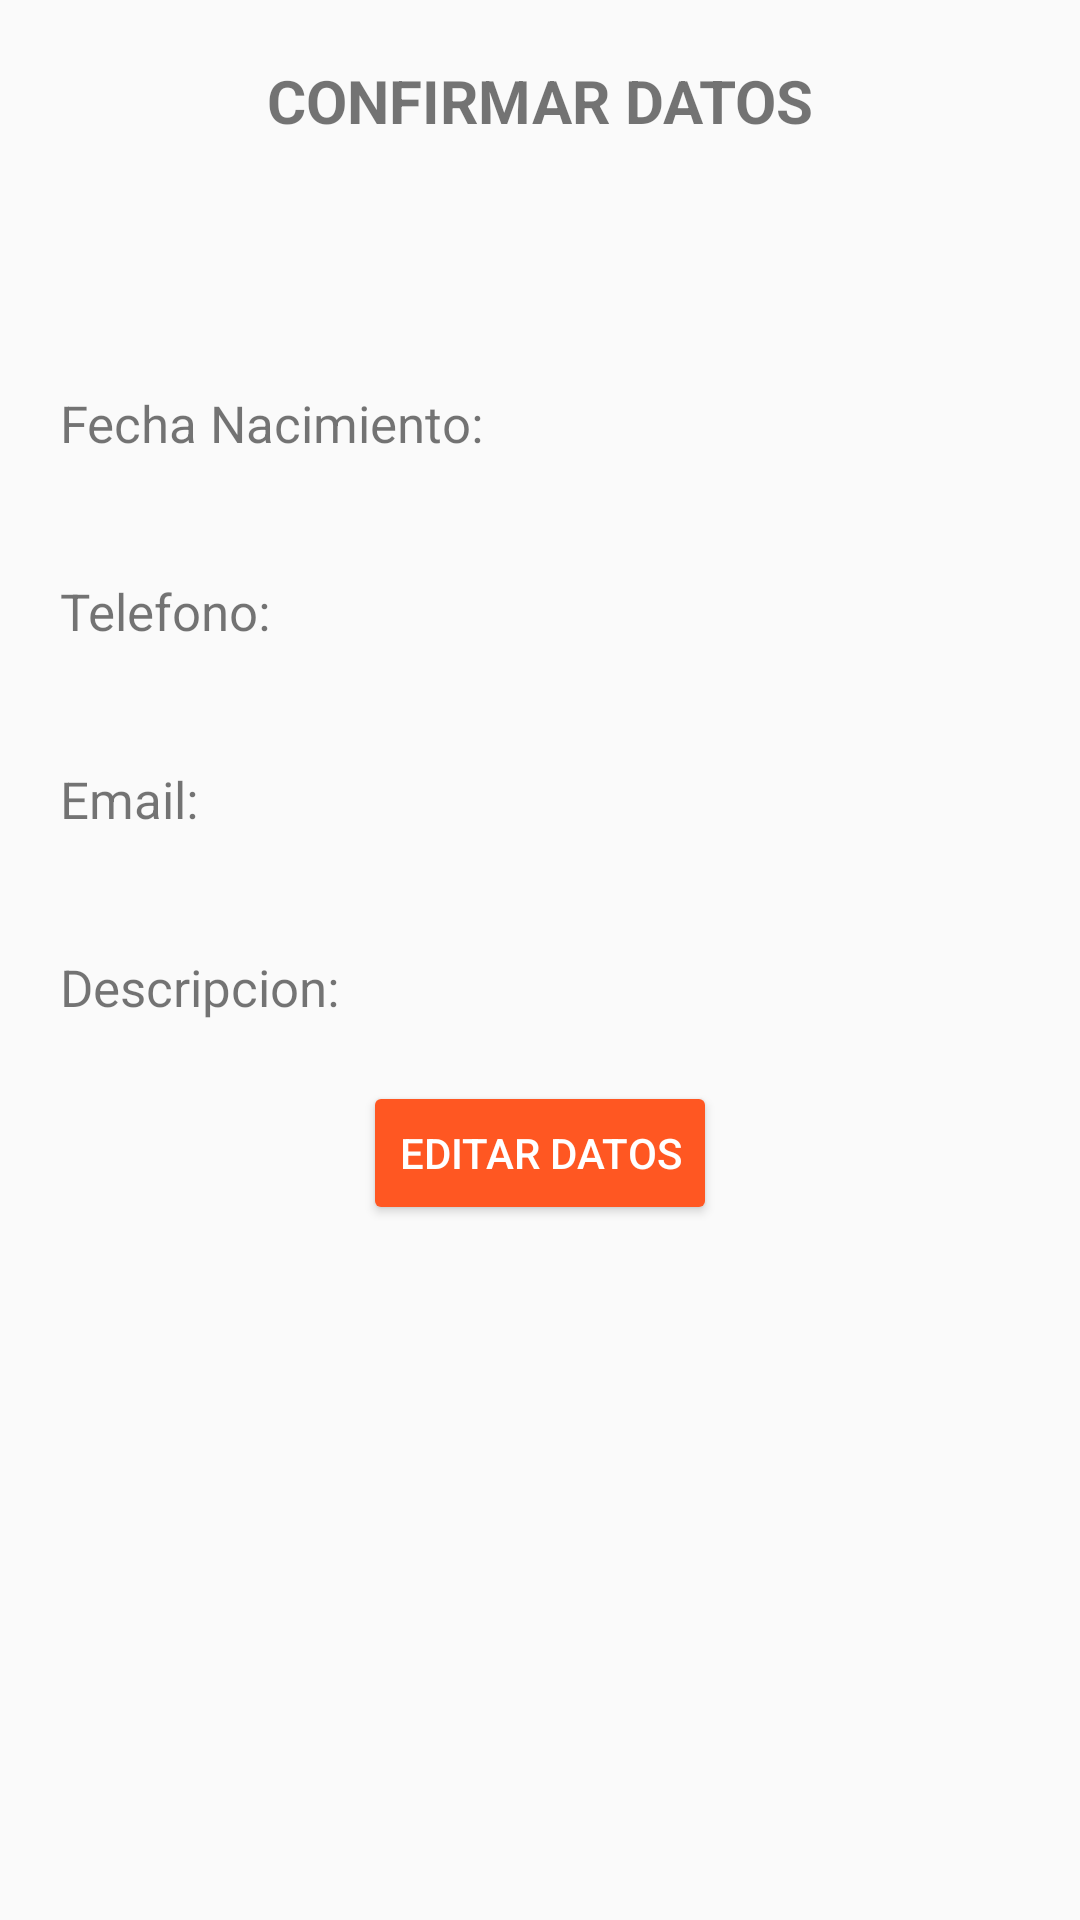

Write the Android layout XML for this screen, with the resource values it uses.
<!-- AndroidManifest.xml: application theme AppTheme -->
<!-- res/layout/editar_datos.xml -->
<?xml version="1.0" encoding="utf-8"?>
<RelativeLayout xmlns:android="http://schemas.android.com/apk/res/android"
    android:orientation="vertical"
    android:layout_width="match_parent"
    android:layout_height="match_parent">
    <LinearLayout
        android:layout_width="match_parent"
        android:layout_height="match_parent"
        android:orientation="vertical">
        <TextView
            android:layout_width="match_parent"
            android:layout_height="wrap_content"
            android:text="@string/confirma"
            android:id="@+id/textView"
            android:textStyle="bold"
            android:layout_centerHorizontal="true"
            android:layout_marginTop="20dp"
            android:gravity="center"
            android:textSize="20dp" />

        <TextView
            android:id="@+id/txtfornombre"
            android:layout_width="match_parent"
            android:layout_height="wrap_content"
            android:layout_margin="@dimen/margintextview"
            android:layout_below="@id/textView"
            android:layout_alignParentTop="true"
            android:layout_centerHorizontal="true"
            android:textSize="17dp"
            android:saveEnabled="true"/>
        <TextView
            android:id="@+id/txtforfecha"
            android:text="@string/fechanaci"
            android:layout_width="match_parent"
            android:layout_height="wrap_content"
            android:layout_margin="@dimen/margintextview"
            android:layout_below="@id/textView"
            android:layout_alignParentTop="true"
            android:layout_centerHorizontal="true"
            android:textSize="17dp"
            android:freezesText="true" />
        <TextView
            android:id="@+id/txtfortel"
            android:text="@string/tel"
            android:layout_width="match_parent"
            android:layout_height="wrap_content"
            android:layout_margin="@dimen/margintextview"
            android:layout_below="@id/textView"
            android:layout_alignParentTop="true"
            android:layout_centerHorizontal="true"
            android:textSize="17dp"/>
        <TextView
            android:id="@+id/txtformail"
            android:text="@string/Email"
            android:saveEnabled="true"
            android:layout_width="match_parent"
            android:layout_height="wrap_content"
            android:layout_margin="@dimen/margintextview"
            android:layout_below="@id/textView"
            android:layout_alignParentTop="true"
            android:layout_centerHorizontal="true"
            android:textSize="17dp"/>
        <TextView
            android:id="@+id/txtfordescrip"
            android:text="@string/Descripcion"
            android:layout_width="match_parent"
            android:layout_height="wrap_content"
            android:layout_margin="@dimen/margintextview"
            android:layout_below="@id/textView"
            android:layout_alignParentTop="true"
            android:layout_centerHorizontal="true"
            android:textSize="17dp"/>

        <Button
            android:id="@+id/botonvolver"
            android:layout_width="wrap_content"
            android:layout_height="wrap_content"
            android:theme ="@style/botoncool"
            android:text="@string/EditBtn"
            android:layout_gravity="center_horizontal" />


    </LinearLayout>





</RelativeLayout>
<!-- resources referenced by this layout -->
<resources>
  <dimen name="margintextview">20dp</dimen>
  <string name="Descripcion">Descripcion:</string>
  <string name="EditBtn">Editar Datos</string>
  <string name="Email">Email:</string>
  <string name="confirma">CONFIRMAR DATOS</string>
  <string name="fechanaci">Fecha Nacimiento: </string>
  <string name="tel">Telefono:</string>
  <style name="botoncool" parent="Theme.AppCompat.Light">
          <item name="android:colorButtonNormal">@color/colorAccent</item>
          <item name="android:colorControlHighlight">@color/colorhighlight</item>
          <item name="android:textColor">@color/TextColor</item>
      </style>
  <style name="AppTheme" parent="Theme.AppCompat.Light.DarkActionBar">
          
          <item name="colorPrimary">@color/colorPrimary</item>
          <item name="colorPrimaryDark">@color/colorPrimaryDark</item>
          <item name="colorAccent">@color/colorAccent</item>
          <item name="android:actionMenuTextColor">@color/colorAccent</item>
      </style>
  <color name="colorAccent">#FF5722</color>
  <color name="colorhighlight">#64dd17</color>
  <color name="TextColor">#FFFFFF</color>
  <color name="colorPrimary">#F44336</color>
  <color name="colorPrimaryDark">#D32F2F</color>
</resources>
